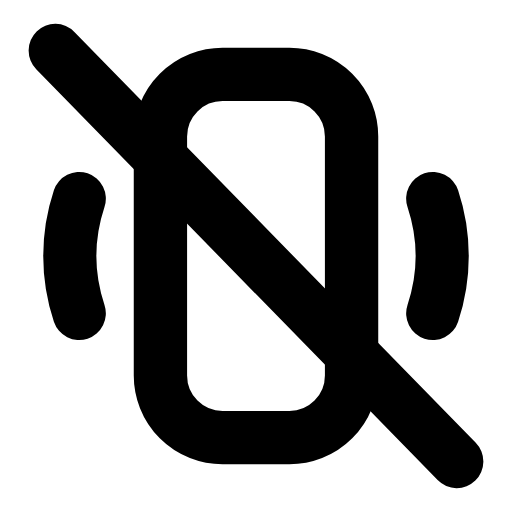
t = 0.00 s
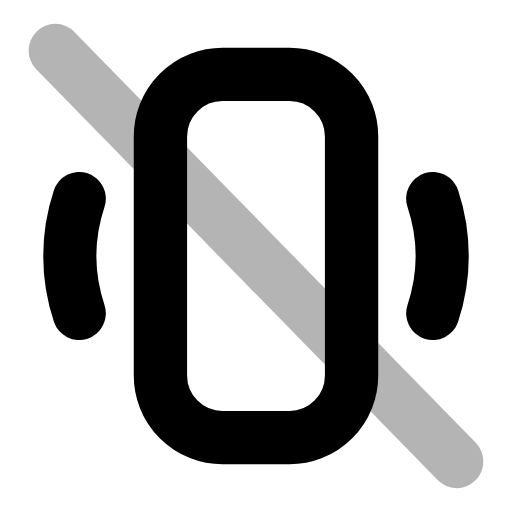
t = 0.27 s
t = 0.54 s: frame unchanged from t = 0.00 s, image omitted
t = 0.83 s: frame unchanged from t = 0.00 s, image omitted
t = 1.12 s: frame unchanged from t = 0.00 s, image omitted
t = 1.41 s: frame unchanged from t = 0.00 s, image omitted

The animated SVG that drew these frames (rendered in a browser with its animation timeline set to each time). Animation: 1 SMIL element (animate=1); one cycle of 1.70 s, repeats indefinitely.

<svg xmlns="http://www.w3.org/2000/svg" width="24" height="24" viewBox="0 0 24 24" fill="none"><g transform="translate(-1.44 -1.44) scale(1.12)"><rect stroke="currentColor" stroke-width="2.232" stroke-linecap="round" stroke-linejoin="round" fill="none" x="8" y="4.4" width="8" height="15.2" rx="2.6"></rect><path stroke="currentColor" stroke-width="2.232" stroke-linecap="round" stroke-linejoin="round" fill="none" d="M4.6 9.6A7.6 7.6 0 0 0 4.6 14.4M19.4 9.6A7.6 7.6 0 0 1 19.4 14.4"></path><line stroke="currentColor" stroke-width="2.232" stroke-linecap="round" stroke-linejoin="round" fill="none" x1="3.6" x2="20.4" y1="3.4" y2="20.6"><animate attributeName="opacity" values="1;1;0.15;1;1;1;1;0.15;1;1;1" keyTimes="0;0.144;0.207;0.27;0.45;0.6;0.72;0.762;0.804;0.9;1" dur="1.7s" repeatCount="indefinite" calcMode="spline" keySplines="0.16 1 0.3 1;0.16 1 0.3 1;0.16 1 0.3 1;0.16 1 0.3 1;0.16 1 0.3 1;0.16 1 0.3 1;0.16 1 0.3 1;0.16 1 0.3 1;0.16 1 0.3 1;0.16 1 0.3 1"/></line></g></svg>
